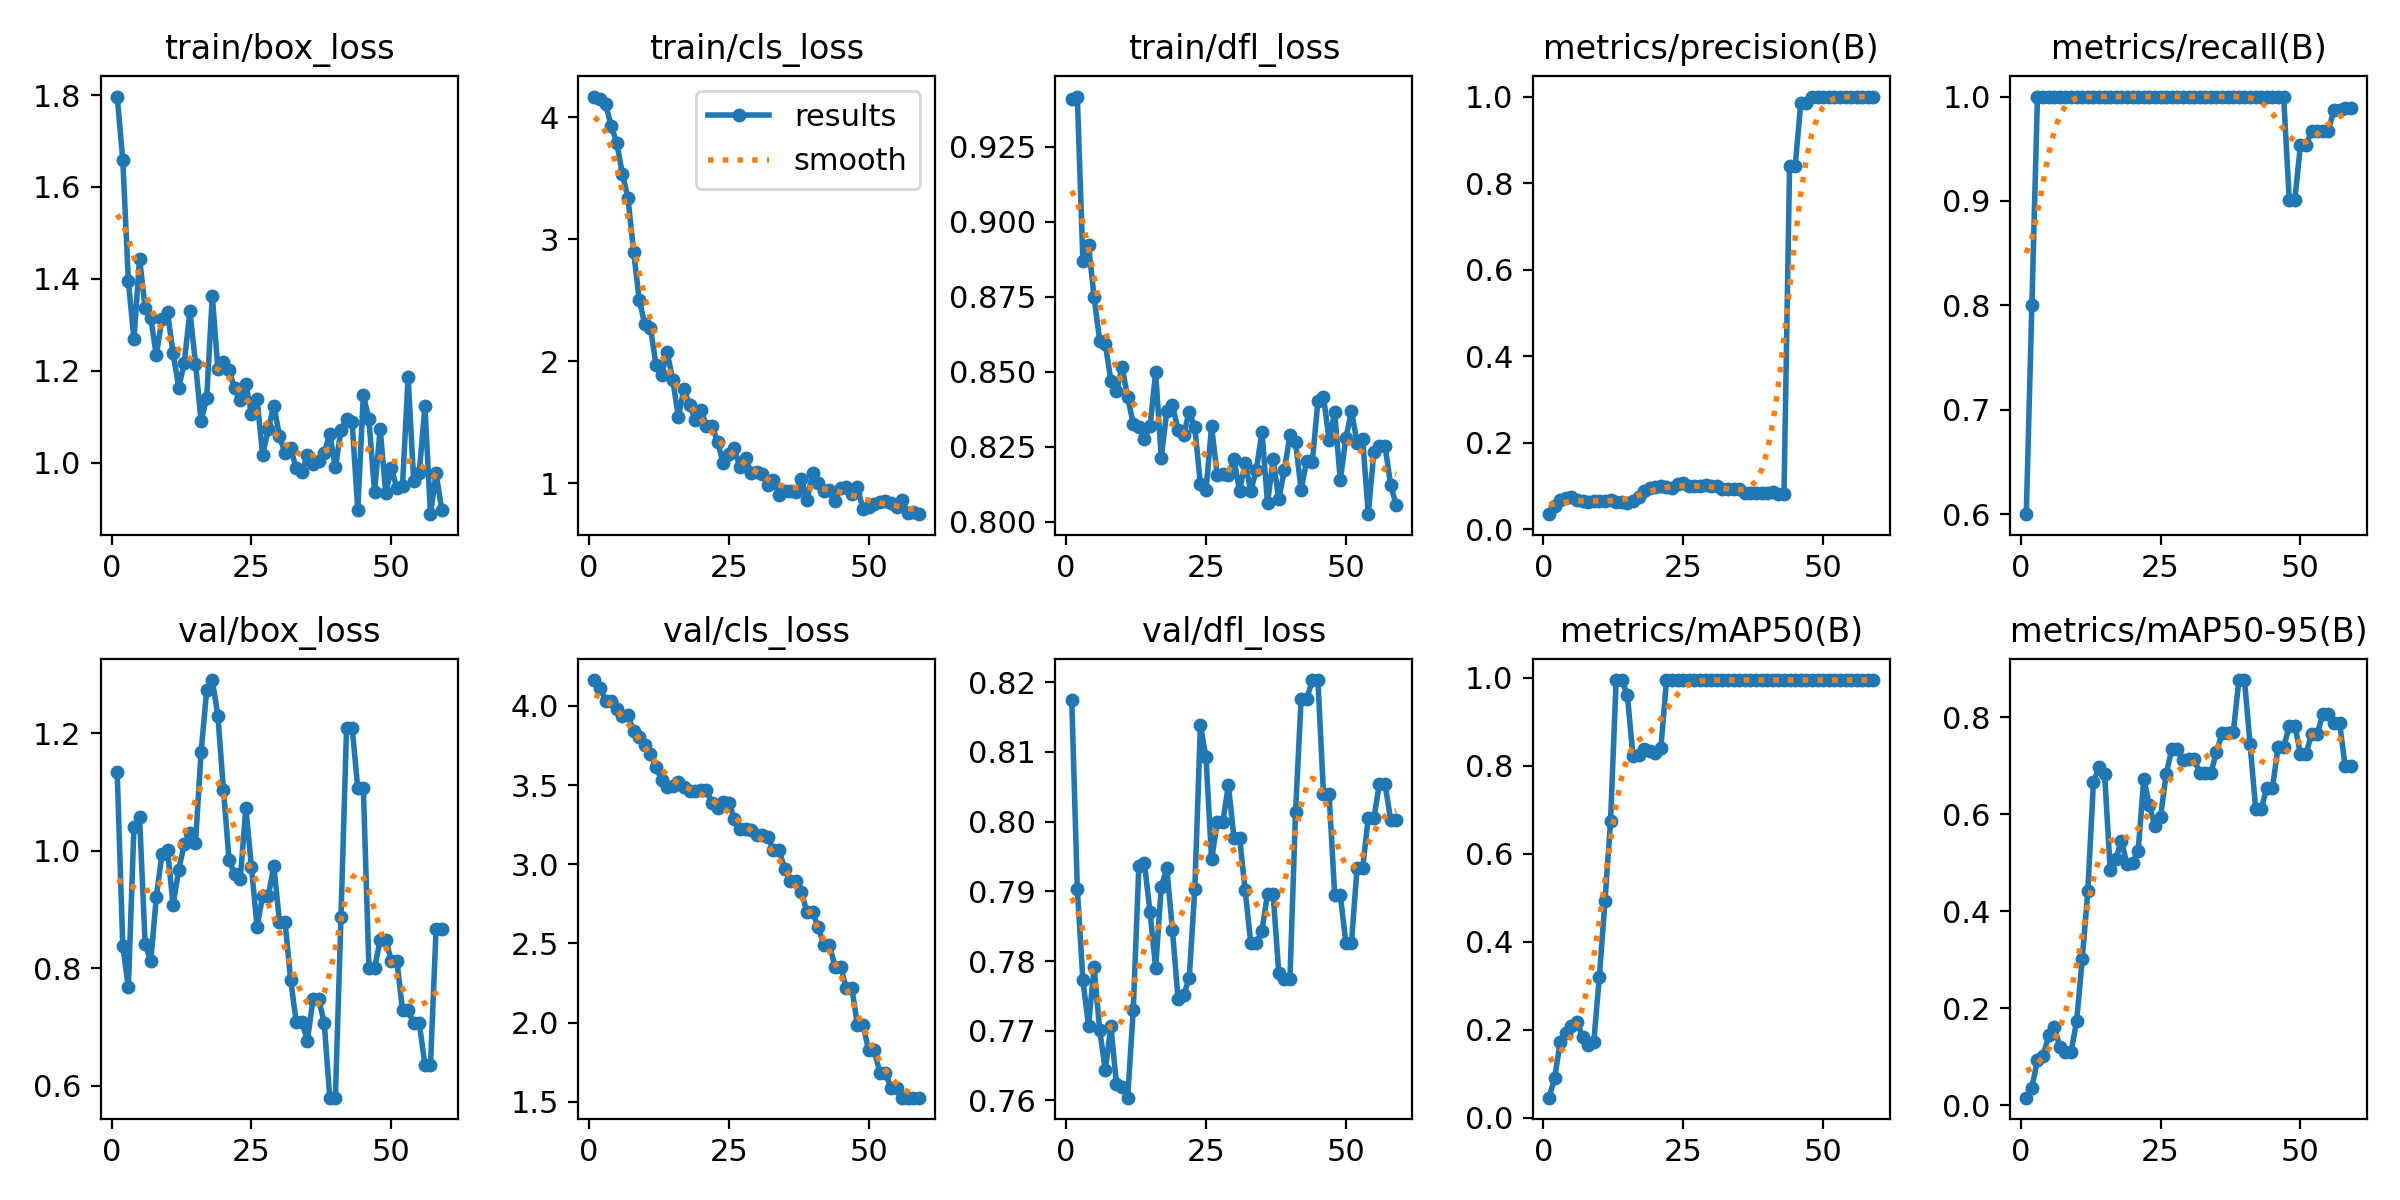

Source data for this figure (header and first rows):
epoch, time, train/box_loss, train/cls_loss, train/dfl_loss, metrics/precision(B), metrics/recall(B), metrics/mAP50(B), metrics/mAP50-95(B), val/box_loss, val/cls_loss, val/dfl_loss, lr/pg0, lr/pg1, lr/pg2
1, 1.148, 1.797, 4.168, 0.9408, 0.03488, 0.6, 0.04513, 0.01522, 1.134, 4.163, 0.8175, 1.429e-05, 1.429e-05, 1.429e-05
2, 3.43, 1.66, 4.145, 0.9417, 0.05333, 0.8, 0.0891, 0.03555, 0.8382, 4.115, 0.7904, 4.24456e-05, 4.24456e-05, 4.24456e-05
3, 4.392, 1.396, 4.105, 0.8868, 0.06757, 1, 0.1716, 0.09316, 0.7674, 4.032, 0.7772, 7.00353e-05, 7.00353e-05, 7.00353e-05
4, 5.243, 1.269, 3.927, 0.8923, 0.07246, 1, 0.1913, 0.1008, 1.041, 4.031, 0.7707, 9.70591e-05, 9.70591e-05, 9.70591e-05
5, 6.103, 1.444, 3.786, 0.8748, 0.07353, 1, 0.2073, 0.1435, 1.057, 3.979, 0.7791, 0.0001235, 0.0001235, 0.0001235
6, 6.951, 1.337, 3.535, 0.8604, 0.06849, 1, 0.2163, 0.162, 0.8411, 3.934, 0.7701, 0.0001494, 0.0001494, 0.0001494
7, 7.804, 1.315, 3.335, 0.8594, 0.06494, 1, 0.1843, 0.1192, 0.8115, 3.94, 0.7644, 0.0001747, 0.0001747, 0.0001747
8, 8.615, 1.234, 2.897, 0.847, 0.0641, 1, 0.1658, 0.1098, 0.9219, 3.84, 0.7706, 0.0001995, 0.0001995, 0.0001995
9, 9.409, 1.313, 2.506, 0.8435, 0.06494, 1, 0.1716, 0.109, 0.994, 3.804, 0.7623, 0.0002237, 0.0002237, 0.0002237
10, 10.24, 1.327, 2.301, 0.8515, 0.06579, 1, 0.32, 0.1729, 1.001, 3.751, 0.762, 0.0002473, 0.0002473, 0.0002473
11, 11.07, 1.238, 2.275, 0.8416, 0.06494, 1, 0.4918, 0.3009, 0.9076, 3.693, 0.7604, 0.0002704, 0.0002704, 0.0002704
12, 11.87, 1.164, 1.972, 0.8327, 0.06849, 1, 0.6739, 0.4404, 0.9677, 3.616, 0.773, 0.0002929, 0.0002929, 0.0002929
13, 12.66, 1.218, 1.887, 0.8315, 0.06329, 1, 0.995, 0.6656, 1.012, 3.529, 0.7937, 0.0003148, 0.0003148, 0.0003148
14, 13.5, 1.331, 2.072, 0.8278, 0.0625, 1, 0.995, 0.6965, 1.03, 3.486, 0.7941, 0.0003362, 0.0003362, 0.0003362
15, 14.3, 1.216, 1.847, 0.8319, 0.06024, 1, 0.9617, 0.6832, 1.013, 3.497, 0.787, 0.000357, 0.000357, 0.000357
16, 15.11, 1.091, 1.545, 0.8498, 0.06579, 1, 0.822, 0.485, 1.168, 3.522, 0.779, 0.0003772, 0.0003772, 0.0003772
17, 15.98, 1.141, 1.772, 0.8214, 0.07463, 1, 0.8253, 0.5064, 1.273, 3.49, 0.7906, 0.0003969, 0.0003969, 0.0003969
18, 16.81, 1.363, 1.644, 0.8369, 0.08772, 1, 0.8385, 0.5451, 1.291, 3.462, 0.7933, 0.000416, 0.000416, 0.000416
19, 17.67, 1.205, 1.52, 0.8391, 0.09434, 1, 0.8335, 0.4965, 1.23, 3.46, 0.7845, 0.0004345, 0.0004345, 0.0004345
20, 18.61, 1.22, 1.603, 0.8307, 0.09804, 1, 0.8283, 0.4985, 1.103, 3.471, 0.7746, 0.0004525, 0.0004525, 0.0004525
21, 19.47, 1.201, 1.472, 0.829, 0.1, 1, 0.8405, 0.523, 0.9842, 3.467, 0.7751, 0.0004699, 0.0004699, 0.0004699
22, 20.29, 1.162, 1.473, 0.8367, 0.09804, 1, 0.995, 0.6732, 0.9598, 3.39, 0.7775, 0.0004867, 0.0004867, 0.0004867
23, 21.13, 1.137, 1.339, 0.8315, 0.09615, 1, 0.995, 0.6178, 0.9512, 3.355, 0.7904, 0.000503, 0.000503, 0.000503
24, 22.36, 1.171, 1.169, 0.8125, 0.1042, 1, 0.995, 0.5745, 1.073, 3.39, 0.8138, 0.0005187, 0.0005187, 0.0005187
25, 23.15, 1.107, 1.244, 0.8105, 0.1064, 1, 0.995, 0.594, 0.9718, 3.389, 0.8092, 0.0005338, 0.0005338, 0.0005338
26, 24.18, 1.138, 1.288, 0.8318, 0.1, 1, 0.995, 0.6824, 0.8707, 3.289, 0.7946, 0.0005484, 0.0005484, 0.0005484
27, 25.38, 1.017, 1.134, 0.8156, 0.1, 1, 0.995, 0.7331, 0.9224, 3.222, 0.7999, 0.0005624, 0.0005624, 0.0005624
28, 26.16, 1.073, 1.21, 0.816, 0.1, 1, 0.995, 0.7331, 0.9224, 3.222, 0.7999, 0.0005759, 0.0005759, 0.0005759
29, 26.99, 1.125, 1.088, 0.8158, 0.102, 1, 0.995, 0.7114, 0.9746, 3.219, 0.8053, 0.0005887, 0.0005887, 0.0005887
30, 27.92, 1.059, 1.095, 0.8209, 0.1, 1, 0.995, 0.7135, 0.8794, 3.186, 0.7977, 0.0006011, 0.0006011, 0.0006011
31, 28.62, 1.021, 1.075, 0.8104, 0.1, 1, 0.995, 0.7135, 0.8794, 3.186, 0.7977, 0.0006128, 0.0006128, 0.0006128
32, 29.39, 1.032, 0.9894, 0.8197, 0.09259, 1, 0.995, 0.6846, 0.7808, 3.171, 0.7901, 0.000624, 0.000624, 0.000624
33, 30.15, 0.9889, 1.025, 0.8103, 0.09259, 1, 0.995, 0.6846, 0.7087, 3.089, 0.7825, 0.0006346, 0.0006346, 0.0006346
34, 30.89, 0.9812, 0.9058, 0.8174, 0.09259, 1, 0.995, 0.6846, 0.7087, 3.089, 0.7825, 0.0006446, 0.0006446, 0.0006446
35, 31.7, 1.017, 0.9397, 0.8301, 0.09259, 1, 0.995, 0.7279, 0.6768, 2.971, 0.7844, 0.0006541, 0.0006541, 0.0006541
36, 32.43, 0.9979, 0.9358, 0.8063, 0.08475, 1, 0.995, 0.7663, 0.7479, 2.893, 0.7896, 0.000663, 0.000663, 0.000663
37, 33.15, 1.005, 0.9267, 0.8208, 0.08475, 1, 0.995, 0.7663, 0.7479, 2.893, 0.7896, 0.0006714, 0.0006714, 0.0006714
38, 34.02, 1.022, 1.037, 0.8075, 0.08333, 1, 0.995, 0.7682, 0.7075, 2.824, 0.7783, 0.0006792, 0.0006792, 0.0006792
39, 34.79, 1.063, 0.8648, 0.8173, 0.08475, 1, 0.995, 0.8762, 0.5797, 2.696, 0.7774, 0.0006864, 0.0006864, 0.0006864
40, 35.5, 0.9901, 1.086, 0.8288, 0.08475, 1, 0.995, 0.8762, 0.5797, 2.696, 0.7774, 0.000693, 0.000693, 0.000693
41, 36.27, 1.071, 0.9993, 0.8267, 0.08621, 1, 0.995, 0.7442, 0.8871, 2.601, 0.8013, 0.0006991, 0.0006991, 0.0006991
42, 37.01, 1.095, 0.9344, 0.8107, 0.08065, 1, 0.995, 0.6111, 1.21, 2.492, 0.8176, 0.0007046, 0.0007046, 0.0007046
43, 37.73, 1.088, 0.9425, 0.8204, 0.08065, 1, 0.995, 0.6111, 1.21, 2.492, 0.8176, 0.0007096, 0.0007096, 0.0007096
44, 38.47, 0.8976, 0.8535, 0.82, 0.8389, 1, 0.995, 0.6541, 1.106, 2.353, 0.8203, 0.000714, 0.000714, 0.000714
45, 39.19, 1.147, 0.964, 0.8402, 0.8389, 1, 0.995, 0.6541, 1.106, 2.353, 0.8203, 0.0007178, 0.0007178, 0.0007178
46, 39.93, 1.095, 0.9725, 0.8416, 0.9854, 1, 0.995, 0.7377, 0.7997, 2.218, 0.804, 0.0007211, 0.0007211, 0.0007211
47, 40.63, 0.9372, 0.9144, 0.8274, 0.9854, 1, 0.995, 0.7377, 0.7997, 2.218, 0.804, 0.0007238, 0.0007238, 0.0007238
48, 41.37, 1.074, 0.9733, 0.8365, 1, 0.901, 0.995, 0.7815, 0.8484, 1.988, 0.7894, 0.0007259, 0.0007259, 0.0007259
49, 42.07, 0.9349, 0.7859, 0.8139, 1, 0.901, 0.995, 0.7815, 0.8484, 1.988, 0.7894, 0.0007274, 0.0007274, 0.0007274
50, 43.1, 0.9886, 0.8038, 0.8279, 1, 0.9537, 0.995, 0.7246, 0.8124, 1.826, 0.7826, 0.0007284, 0.0007284, 0.0007284
51, 43.97, 0.945, 0.8328, 0.837, 1, 0.9537, 0.995, 0.7246, 0.8124, 1.826, 0.7826, 0.0007216, 0.0007216, 0.0007216
52, 44.76, 0.9506, 0.8438, 0.8264, 1, 0.9668, 0.995, 0.7645, 0.7282, 1.685, 0.7933, 0.0007075, 0.0007075, 0.0007075
53, 45.53, 1.186, 0.8577, 0.8277, 1, 0.9668, 0.995, 0.7645, 0.7282, 1.685, 0.7933, 0.0006934, 0.0006934, 0.0006934
54, 46.52, 0.9615, 0.839, 0.8026, 1, 0.9673, 0.995, 0.806, 0.706, 1.587, 0.8005, 0.0006792, 0.0006792, 0.0006792
55, 47.3, 0.979, 0.8034, 0.8232, 1, 0.9673, 0.995, 0.806, 0.706, 1.587, 0.8005, 0.0006651, 0.0006651, 0.0006651
56, 48.2, 1.123, 0.8662, 0.8252, 1, 0.9875, 0.995, 0.7874, 0.636, 1.527, 0.8054, 0.0006509, 0.0006509, 0.0006509
57, 48.99, 0.8885, 0.7569, 0.8253, 1, 0.9875, 0.995, 0.7874, 0.636, 1.527, 0.8054, 0.0006368, 0.0006368, 0.0006368
58, 49.81, 0.9778, 0.7643, 0.8124, 1, 0.9893, 0.995, 0.6986, 0.8671, 1.526, 0.8002, 0.0006226, 0.0006226, 0.0006226
59, 50.65, 0.8987, 0.7471, 0.8056, 1, 0.9893, 0.995, 0.6986, 0.8671, 1.526, 0.8002, 0.0006085, 0.0006085, 0.0006085
